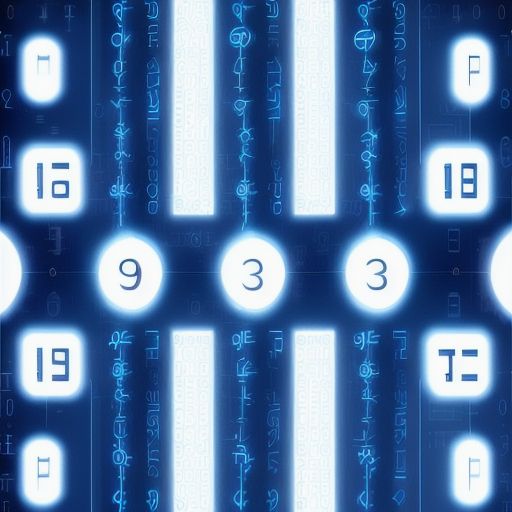
Generation parameters embedded in this image by AUTOMATIC1111 Stable Diffusion web UI or a fork of it (Forge, ...) (PNG 'parameters' text chunk):
cryptography, digital art, modern, ArtStation, high resolution, cryptography, numbers, locks, keys, encryption algorithms,  hidden messages, abstract symbols, blue and white, soft glow
Steps: 20, Sampler: DPM++ 2M Karras, CFG scale: 7, Seed: 923653517, Size: 512x512, Model hash: 81086e2b3f, Model: Realistic_Vision_V2.0, Version: v1.7.0